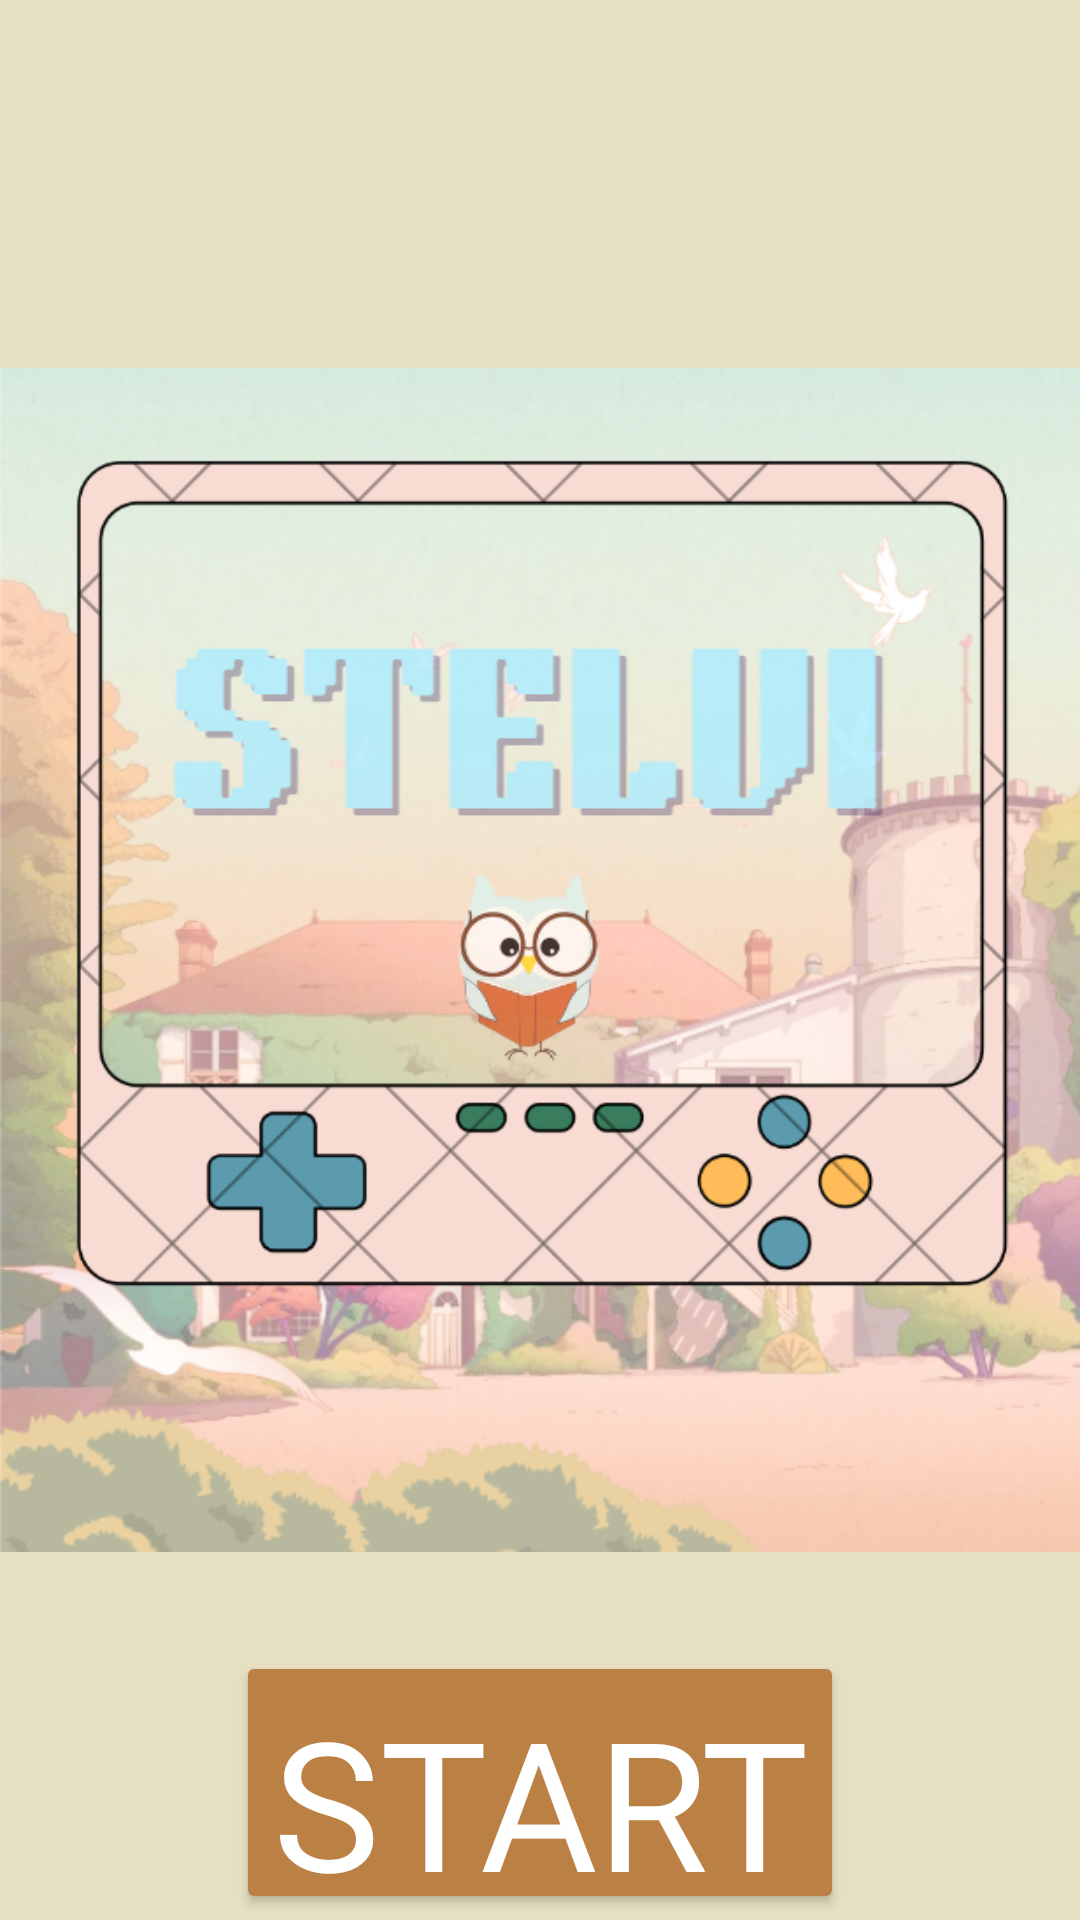

Reconstruct the res/layout file that produces this screen, plus the resources it refers to.
<!-- AndroidManifest.xml: application theme Theme.RetroGame -->
<!-- res/layout/activity_main.xml -->
<?xml version="1.0" encoding="utf-8"?>
<LinearLayout
        xmlns:android="http://schemas.android.com/apk/res/android"
        xmlns:tools="http://schemas.android.com/tools"
        android:layout_width="match_parent"
        android:layout_height="match_parent" xmlns:app="http://schemas.android.com/apk/res-auto"
        tools:context=".MainActivity"
        android:orientation="vertical"
        android:background="#e7dfc2"
        android:gravity="center">
    <ImageView
            android:layout_width="wrap_content"
            android:layout_height="wrap_content"
            app:srcCompat="@drawable/inicialscreen1" />

        <Button
            android:layout_width="wrap_content"
            android:layout_height="wrap_content"
            android:text="Start"
            android:fontFamily="@font/bricksans"
            android:textSize="60dp"
            android:textColor="@color/white"
            android:backgroundTint="#bb8044"
            android:layout_marginBottom="@dimen/cardview_default_elevation"
            android:onClick="startGame"
            android:layout_marginTop="-90dp"
/>
</LinearLayout>
<!-- resources referenced by this layout -->
<resources>
  <!-- drawable inicialscreen1: png bitmap (drawable, 426144 bytes) -->
  <style name="Theme.RetroGame" parent="Base.Theme.RetroGame" />
  <style name="Base.Theme.RetroGame" parent="Theme.Material3.DayNight.NoActionBar">
          
          
      </style>
  <!-- not gathered from this repository: default colours our renderer supplied (Android Studio template values) -->
  <color name="white">#FFFFFFFF</color>
</resources>
